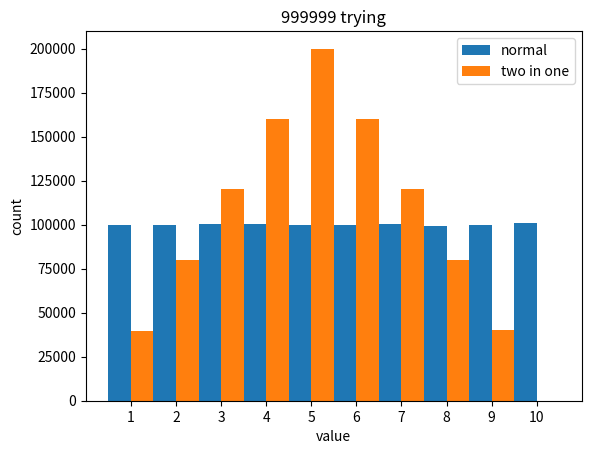

Python code for this plot:
# ソシャゲのガチャで、意図的にランダムの数値を偏らせる？実装ができるって聞いた
# 1-5の乱数を2つ足して、0-10の乱数という扱いにするらしい
# 1が出なかったから、中の値をいじってみる

import random
import matplotlib.pyplot as plt

random_range = 10
trying = 999999

def two_in_one():
    random_num1 = random.randint(1, random_range // 2)
    # print(random_num1)

    random_num2 = random.randint(1, random_range // 2)
    random_num2 = random_range // 2 - random_num2  # ここの値を反転させたら1が出るが、逆に10が出なくなる
    # print(random_num2)

    return random_num1 + random_num2

def keisan(trying):
    normal_lst = [0 for _ in range(random_range)]
    two_in_one_lst = [0 for _ in range(random_range)]
    for i in range(trying):
        # 普通のほう
        num = random.randint(1, random_range)
        normal_lst[num - 1] += 1
        # 2つ足すほう
        num = two_in_one()
        two_in_one_lst[num - 1] += 1

    return normal_lst, two_in_one_lst

# print(keisan(1000))
normal_lst, two_in_one_lst = keisan(trying)

# グラフ
x = range(1, random_range + 1)
bar_width = 0.5

# 棒のとこ
plt.bar([i - bar_width/2 for i in x], normal_lst, width=bar_width, label='normal')
plt.bar([i + bar_width/2 for i in x], two_in_one_lst, width=bar_width, label='two in one')

# 軸
plt.xlabel('value')
plt.ylabel('count')
plt.title(f'{trying} trying')
plt.xticks(x)
plt.legend()
plt.show()
